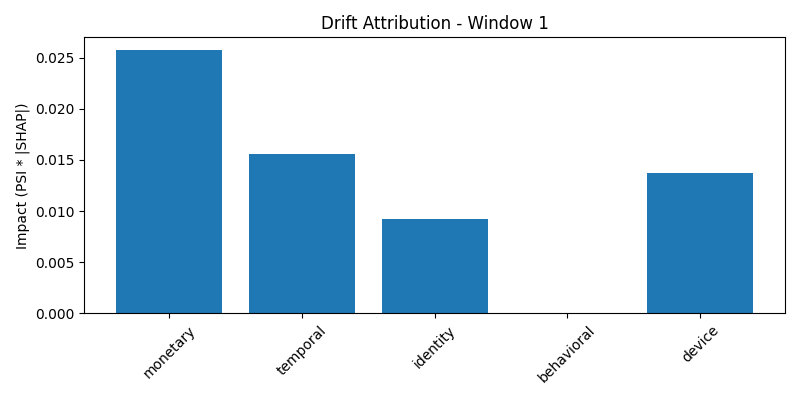

Data behind this chart, as committed beside it:
group, impact, normalized_impact
monetary, 0.02571, 0.4004
temporal, 0.01557, 0.2426
identity, 0.009208, 0.1434
behavioral, 1.3285944667040423e-05, 0.0002069
device, 0.0137, 0.2134
